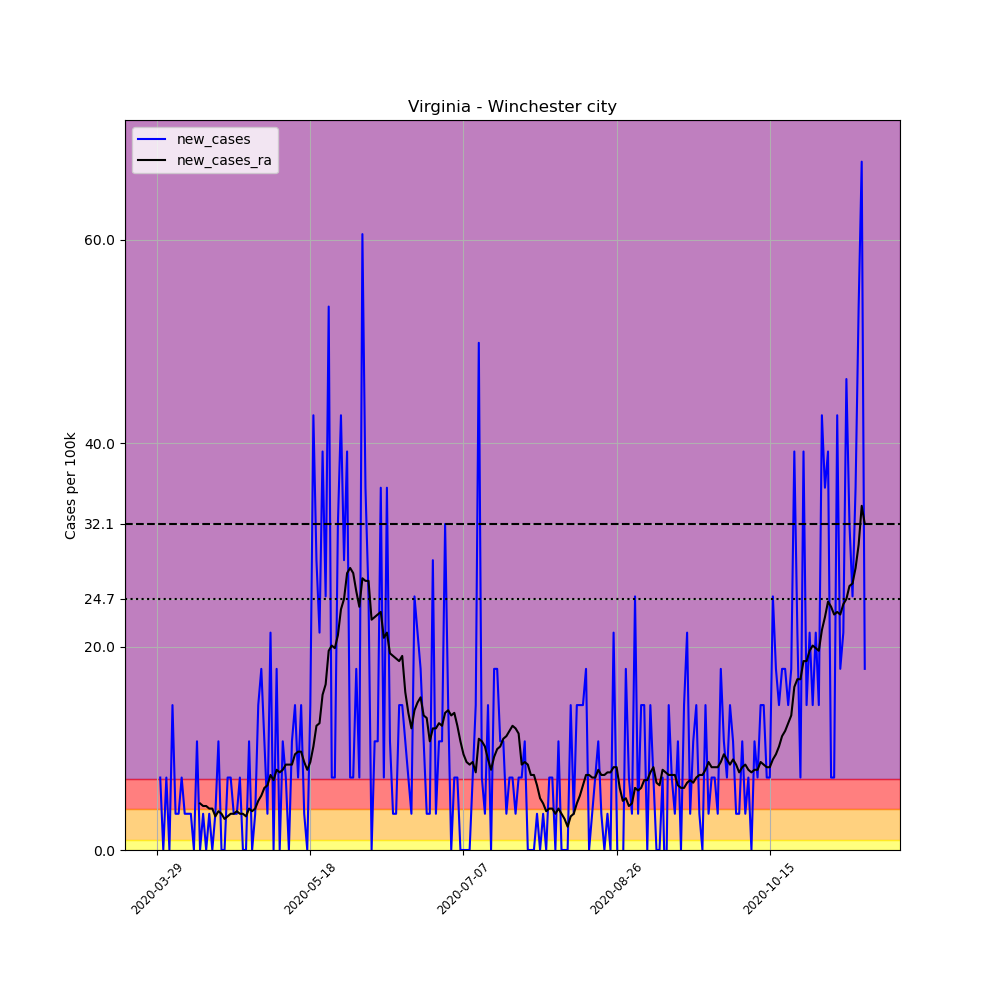

The table this chart was drawn from, first rows:
, date, county, state, fips, cases, deaths, COUNTY, STNAME, CTYNAME, POPESTIMATE2019, per_100k, new_cases, new_cases_ra
466772, 2020-03-29, Winchester city, Virginia, 51840, 1, 0, 840, Virginia, Winchester city, 28078, 3.562, , 
466773, 2020-03-30, Winchester city, Virginia, 51840, 3, 0, 840, Virginia, Winchester city, 28078, 10.68, 7.123, 
466774, 2020-03-31, Winchester city, Virginia, 51840, 3, 0, 840, Virginia, Winchester city, 28078, 10.68, 0.0, 
466775, 2020-04-01, Winchester city, Virginia, 51840, 5, 0, 840, Virginia, Winchester city, 28078, 17.81, 7.123, 
466776, 2020-04-02, Winchester city, Virginia, 51840, 5, 0, 840, Virginia, Winchester city, 28078, 17.81, 0.0, 
466777, 2020-04-03, Winchester city, Virginia, 51840, 9, 0, 840, Virginia, Winchester city, 28078, 32.05, 14.25, 
466778, 2020-04-04, Winchester city, Virginia, 51840, 10, 0, 840, Virginia, Winchester city, 28078, 35.62, 3.562, 
466779, 2020-04-05, Winchester city, Virginia, 51840, 11, 0, 840, Virginia, Winchester city, 28078, 39.18, 3.562, 
466780, 2020-04-06, Winchester city, Virginia, 51840, 13, 0, 840, Virginia, Winchester city, 28078, 46.3, 7.123, 
466781, 2020-04-07, Winchester city, Virginia, 51840, 14, 0, 840, Virginia, Winchester city, 28078, 49.86, 3.562, 
466782, 2020-04-08, Winchester city, Virginia, 51840, 15, 0, 840, Virginia, Winchester city, 28078, 53.42, 3.562, 
466783, 2020-04-09, Winchester city, Virginia, 51840, 16, 0, 840, Virginia, Winchester city, 28078, 56.98, 3.562, 
466784, 2020-04-10, Winchester city, Virginia, 51840, 16, 0, 840, Virginia, Winchester city, 28078, 56.98, 0.0, 
466785, 2020-04-11, Winchester city, Virginia, 51840, 19, 0, 840, Virginia, Winchester city, 28078, 67.67, 10.68, 
466786, 2020-04-12, Winchester city, Virginia, 51840, 19, 0, 840, Virginia, Winchester city, 28078, 67.67, 0.0, 4.579
466787, 2020-04-13, Winchester city, Virginia, 51840, 20, 0, 840, Virginia, Winchester city, 28078, 71.23, 3.562, 4.325
466788, 2020-04-14, Winchester city, Virginia, 51840, 20, 0, 840, Virginia, Winchester city, 28078, 71.23, 0.0, 4.325
466789, 2020-04-15, Winchester city, Virginia, 51840, 21, 0, 840, Virginia, Winchester city, 28078, 74.79, 3.562, 4.07
466790, 2020-04-16, Winchester city, Virginia, 51840, 21, 0, 840, Virginia, Winchester city, 28078, 74.79, 0.0, 4.07
466791, 2020-04-17, Winchester city, Virginia, 51840, 22, 0, 840, Virginia, Winchester city, 28078, 78.35, 3.562, 3.307
466792, 2020-04-18, Winchester city, Virginia, 51840, 25, 0, 840, Virginia, Winchester city, 28078, 89.04, 10.68, 3.816
466793, 2020-04-19, Winchester city, Virginia, 51840, 25, 0, 840, Virginia, Winchester city, 28078, 89.04, 0.0, 3.562
466794, 2020-04-20, Winchester city, Virginia, 51840, 25, 0, 840, Virginia, Winchester city, 28078, 89.04, 0.0, 3.053
466795, 2020-04-21, Winchester city, Virginia, 51840, 27, 0, 840, Virginia, Winchester city, 28078, 96.16, 7.123, 3.307
466796, 2020-04-22, Winchester city, Virginia, 51840, 29, 0, 840, Virginia, Winchester city, 28078, 103.3, 7.123, 3.562
466797, 2020-04-23, Winchester city, Virginia, 51840, 30, 0, 840, Virginia, Winchester city, 28078, 106.8, 3.562, 3.562
466798, 2020-04-24, Winchester city, Virginia, 51840, 31, 0, 840, Virginia, Winchester city, 28078, 110.4, 3.562, 3.816
466799, 2020-04-25, Winchester city, Virginia, 51840, 33, 0, 840, Virginia, Winchester city, 28078, 117.5, 7.123, 3.562
466800, 2020-04-26, Winchester city, Virginia, 51840, 33, 0, 840, Virginia, Winchester city, 28078, 117.5, 0.0, 3.562
466801, 2020-04-27, Winchester city, Virginia, 51840, 33, 0, 840, Virginia, Winchester city, 28078, 117.5, 0.0, 3.307
466802, 2020-04-28, Winchester city, Virginia, 51840, 36, 0, 840, Virginia, Winchester city, 28078, 128.2, 10.68, 4.07
466803, 2020-04-29, Winchester city, Virginia, 51840, 36, 0, 840, Virginia, Winchester city, 28078, 128.2, 0.0, 3.816
466804, 2020-04-30, Winchester city, Virginia, 51840, 37, 0, 840, Virginia, Winchester city, 28078, 131.8, 3.562, 4.07
466805, 2020-05-01, Winchester city, Virginia, 51840, 41, 0, 840, Virginia, Winchester city, 28078, 146, 14.25, 4.833
466806, 2020-05-02, Winchester city, Virginia, 51840, 46, 0, 840, Virginia, Winchester city, 28078, 163.8, 17.81, 5.342
466807, 2020-05-03, Winchester city, Virginia, 51840, 49, 0, 840, Virginia, Winchester city, 28078, 174.5, 10.68, 6.105
466808, 2020-05-04, Winchester city, Virginia, 51840, 50, 0, 840, Virginia, Winchester city, 28078, 178.1, 3.562, 6.36
466809, 2020-05-05, Winchester city, Virginia, 51840, 56, 0, 840, Virginia, Winchester city, 28078, 199.4, 21.37, 7.377
466810, 2020-05-06, Winchester city, Virginia, 51840, 56, 0, 840, Virginia, Winchester city, 28078, 199.4, 0.0, 6.869
466811, 2020-05-07, Winchester city, Virginia, 51840, 61, 0, 840, Virginia, Winchester city, 28078, 217.3, 17.81, 7.886
466812, 2020-05-08, Winchester city, Virginia, 51840, 61, 0, 840, Virginia, Winchester city, 28078, 217.3, 0.0, 7.632
466813, 2020-05-09, Winchester city, Virginia, 51840, 64, 0, 840, Virginia, Winchester city, 28078, 227.9, 10.68, 7.886
466814, 2020-05-10, Winchester city, Virginia, 51840, 66, 0, 840, Virginia, Winchester city, 28078, 235.1, 7.123, 8.395
466815, 2020-05-11, Winchester city, Virginia, 51840, 66, 0, 840, Virginia, Winchester city, 28078, 235.1, 0.0, 8.395
466816, 2020-05-12, Winchester city, Virginia, 51840, 69, 1, 840, Virginia, Winchester city, 28078, 245.7, 10.68, 8.395
466817, 2020-05-13, Winchester city, Virginia, 51840, 73, 1, 840, Virginia, Winchester city, 28078, 260, 14.25, 9.413
466818, 2020-05-14, Winchester city, Virginia, 51840, 75, 1, 840, Virginia, Winchester city, 28078, 267.1, 7.123, 9.667
466819, 2020-05-15, Winchester city, Virginia, 51840, 79, 1, 840, Virginia, Winchester city, 28078, 281.4, 14.25, 9.667
466820, 2020-05-16, Winchester city, Virginia, 51840, 80, 1, 840, Virginia, Winchester city, 28078, 284.9, 3.562, 8.649
466821, 2020-05-17, Winchester city, Virginia, 51840, 80, 1, 840, Virginia, Winchester city, 28078, 284.9, 0.0, 7.886
466822, 2020-05-18, Winchester city, Virginia, 51840, 84, 1, 840, Virginia, Winchester city, 28078, 299.2, 14.25, 8.649
466823, 2020-05-19, Winchester city, Virginia, 51840, 96, 1, 840, Virginia, Winchester city, 28078, 341.9, 42.74, 10.18
466824, 2020-05-20, Winchester city, Virginia, 51840, 104, 1, 840, Virginia, Winchester city, 28078, 370.4, 28.49, 12.21
466825, 2020-05-21, Winchester city, Virginia, 51840, 110, 1, 840, Virginia, Winchester city, 28078, 391.8, 21.37, 12.47
466826, 2020-05-22, Winchester city, Virginia, 51840, 121, 1, 840, Virginia, Winchester city, 28078, 430.9, 39.18, 15.26
466827, 2020-05-23, Winchester city, Virginia, 51840, 128, 1, 840, Virginia, Winchester city, 28078, 455.9, 24.93, 16.28
466828, 2020-05-24, Winchester city, Virginia, 51840, 143, 1, 840, Virginia, Winchester city, 28078, 509.3, 53.42, 19.59
466829, 2020-05-25, Winchester city, Virginia, 51840, 145, 1, 840, Virginia, Winchester city, 28078, 516.4, 7.123, 20.1
466830, 2020-05-26, Winchester city, Virginia, 51840, 147, 1, 840, Virginia, Winchester city, 28078, 523.5, 7.123, 19.84
466831, 2020-05-27, Winchester city, Virginia, 51840, 156, 1, 840, Virginia, Winchester city, 28078, 555.6, 32.05, 21.11
... 172 more rows
